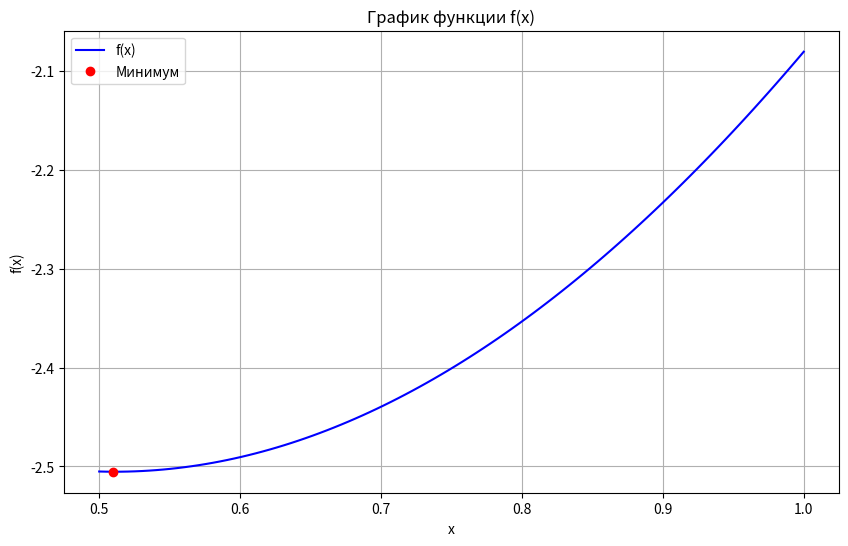

Here is the Python script that generated this plot:
import numpy as np
import matplotlib.pyplot as plt  # Импортируем библиотеку для построения графиков

def f(x):
    return x ** 2 - 2 * x - 2 * np.cos(x)

def find_minimum_using_broken_lines(start, end, num_points=100):
    iterations = 0  # Инициализируем счётчик итераций
    x_values = np.linspace(start, end, num_points)
    y_values = f(x_values)

    # Находим минимальное значение и соответствующее x
    min_index = np.argmin(y_values)

    # Увеличиваем счётчик итераций
    iterations += 1

    return x_values[min_index], y_values[min_index], iterations, x_values, y_values

# Задаем границы интервала
start = 0.5
end = 1.0

# Находим минимум
min_x, min_f, iterations, x_values, y_values = find_minimum_using_broken_lines(start, end)

print(f"Минимум функции f(x) достигается в x = {min_x:.4f}, f(x) = {min_f:.4f}")
print(f"Количество итераций: {iterations}")

# Построение графика
plt.figure(figsize=(10, 6))
plt.plot(x_values, y_values, label='f(x)', color='blue')
plt.plot(min_x, min_f, 'ro', label='Минимум')
plt.title('График функции f(x)')
plt.xlabel('x')
plt.ylabel('f(x)')
plt.legend()
plt.grid()
plt.show()
